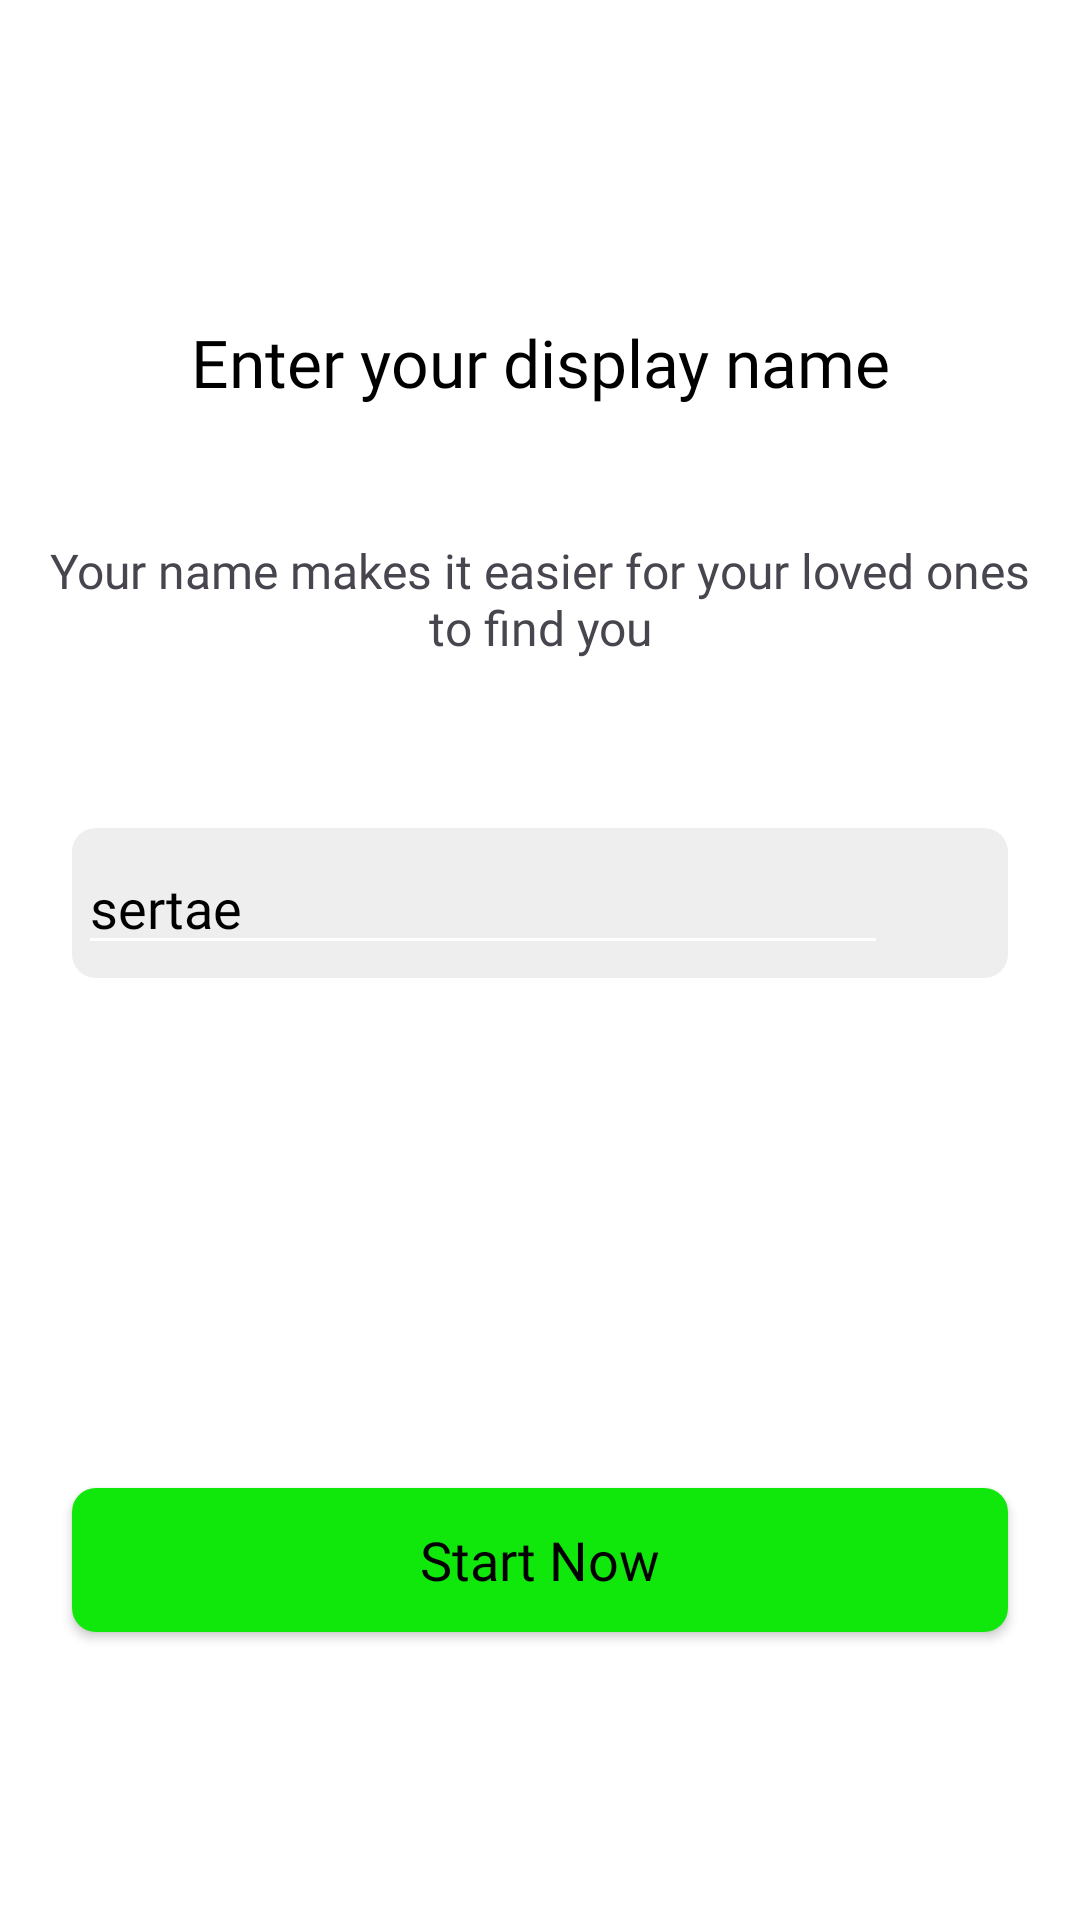

Write the Android layout XML for this screen, with the resource values it uses.
<!-- AndroidManifest.xml: application theme Theme.LocationTracker -->
<!-- res/layout/activity_device_name.xml -->
<?xml version="1.0" encoding="utf-8"?>
<androidx.constraintlayout.widget.ConstraintLayout
    xmlns:android="http://schemas.android.com/apk/res/android"
    xmlns:app="http://schemas.android.com/apk/res-auto"
    xmlns:tools="http://schemas.android.com/tools"
    android:layout_width="match_parent"
    android:layout_height="match_parent"
    android:orientation="vertical"
    android:layoutDirection="ltr"

    android:background="@color/white"
    android:padding="16dp">


  <ImageView
      android:id="@+id/imageView3"
      android:layout_width="30dp"

      android:layout_height="30dp"

android:visibility="invisible"
      android:src="@drawable/baseline_arrow_back_24"
      app:layout_constraintStart_toStartOf="parent"
      app:layout_constraintTop_toTopOf="parent"
      tools:ignore="HardcodedText,SpeakableTextPresentCheck,TouchTargetSizeCheck,UsingOnClickInXml" />


  <TextView
      android:id="@+id/textView2"
      android:layout_width="match_parent"
      android:layout_height="wrap_content"
      android:layout_gravity="center"
      android:layout_marginTop="60dp"
      android:fontFamily="@font/pbold"
      android:gravity="center"
      android:text="@string/enter_your_display_name"

      android:textColor="@color/black"
      android:textAlignment="center"
      android:textSize="22sp"
      app:layout_constraintEnd_toEndOf="@+id/imageView3"
      app:layout_constraintHorizontal_bias="0.0"
      app:layout_constraintStart_toStartOf="@+id/imageView3"
      app:layout_constraintTop_toBottomOf="@+id/imageView3" />

  <TextView
      android:id="@+id/textView3"
      android:layout_width="match_parent"

      android:layout_height="wrap_content"
      android:layout_marginTop="44dp"
      android:fontFamily="@font/pregular"
      android:text="@string/your_name_makes_it_easier_for_loved_ones_to_find_you"
      android:textAlignment="center"
      android:textSize="16sp"
      app:layout_constraintEnd_toEndOf="@+id/textView2"
      app:layout_constraintHorizontal_bias="0.0"
      app:layout_constraintStart_toStartOf="@+id/textView2"
      app:layout_constraintTop_toBottomOf="@+id/textView2"
      tools:ignore="HardcodedText" />

  <androidx.constraintlayout.widget.ConstraintLayout
      android:id="@+id/constraintLayout"
      android:layout_width="match_parent"
      android:layout_height="wrap_content"
      android:layout_marginStart="8dp"
      android:layout_marginTop="56dp"
      android:layout_marginEnd="8dp"
      android:background="@drawable/back_buttom"
      android:backgroundTint="#EEEEEE"
      android:orientation="horizontal"
      android:padding="2dp"
      app:layout_constraintEnd_toEndOf="@+id/textView3"
      app:layout_constraintHorizontal_bias="0.0"
      app:layout_constraintStart_toStartOf="@+id/textView3"
      app:layout_constraintTop_toBottomOf="@+id/textView3">

    <EditText
        android:id="@+id/textView"
        android:layout_width="0dp"
        android:inputType="text"
        android:layout_height="match_parent"
        android:backgroundTint="@color/white"
        android:ellipsize="end"
        android:textColor="@color/black"

        android:fontFamily="@font/psemibold"
        android:gravity="center_vertical"
        android:maxLines="1"
        android:text="sertae"
        android:textAlignment="textStart"
        android:textSize="18sp"
        app:layout_constraintBottom_toBottomOf="parent"
        app:layout_constraintEnd_toStartOf="@+id/imageView"
        app:layout_constraintStart_toStartOf="parent"
        app:layout_constraintTop_toTopOf="parent"
        tools:ignore="RtlCompat" />

    <ImageView
        android:id="@+id/imageView"
        android:layout_width="30dp"

        android:layout_height="30dp"
        android:layout_marginTop="8dp"
        android:layout_marginEnd="8dp"


        android:layout_marginBottom="8dp"
        android:contentDescription="TODO"
        android:src="@drawable/baseline_edit_24"
        app:layout_constraintBottom_toBottomOf="parent"
        app:layout_constraintEnd_toEndOf="parent"
        app:layout_constraintTop_toTopOf="parent"
        tools:ignore="HardcodedText,SpeakableTextPresentCheck,TouchTargetSizeCheck,UsingOnClickInXml" />


  </androidx.constraintlayout.widget.ConstraintLayout>

  <androidx.appcompat.widget.AppCompatButton
      android:id="@+id/appCompatButton"
      android:layout_width="0dp"
      android:layout_height="48dp"
      android:layout_marginBottom="80dp"
      android:background="@drawable/back_buttom"
      android:fontFamily="@font/psemibold"
      android:text="@string/start_now"
      android:textColor="@color/black"
      android:textAllCaps="false"
      android:textSize="18sp"
      app:layout_constraintBottom_toBottomOf="parent"
      app:layout_constraintEnd_toEndOf="@+id/constraintLayout"
      app:layout_constraintStart_toStartOf="@+id/constraintLayout"
      tools:ignore="UsingOnClickInXml" />

</androidx.constraintlayout.widget.ConstraintLayout>
<!-- resources referenced by this layout -->
<resources>
  <color name="black">#FF000000</color>
  <color name="white">#FFFFFFFF</color>
  <!-- drawable back_buttom (drawable) -->
  <?xml version="1.0" encoding="utf-8"?>
  <shape xmlns:android="http://schemas.android.com/apk/res/android"
      android:shape="rectangle">
      <corners android:radius="8dp"
          />
  
      <solid android:color="#10E80C"
          />
  
  </shape>
  <string name="enter_your_display_name" tools:ignore="MissingTranslation">Enter your display name</string>
  <string name="start_now" tools:ignore="MissingTranslation">Start Now</string>
  <string name="your_name_makes_it_easier_for_loved_ones_to_find_you" tools:ignore="MissingTranslation">Your name makes it easier for your loved ones to find you</string>
  <style name="Theme.LocationTracker" parent="Base.Theme.LocationTracker">
          <item name="android:windowIsTranslucent">false</item>
          <item name="android:statusBarColor">@android:color/white</item>
          <item name="android:windowLightStatusBar" tools:ignore="NewApi">true</item>
      </style>
  <style name="Base.Theme.LocationTracker" parent="Theme.Material3.DayNight.NoActionBar">
          
          <item name="colorPrimary">@color/white</item>
          <item name="colorPrimaryVariant">@color/white</item>
          <item name="colorOnPrimary">@color/white</item>
  
          
          <item name="android:windowIsTranslucent">false</item>
  
          
          <item name="android:statusBarColor">@android:color/white</item>
          
          <item name="android:windowLightStatusBar" tools:ignore="NewApi">true</item>
      </style>
</resources>
